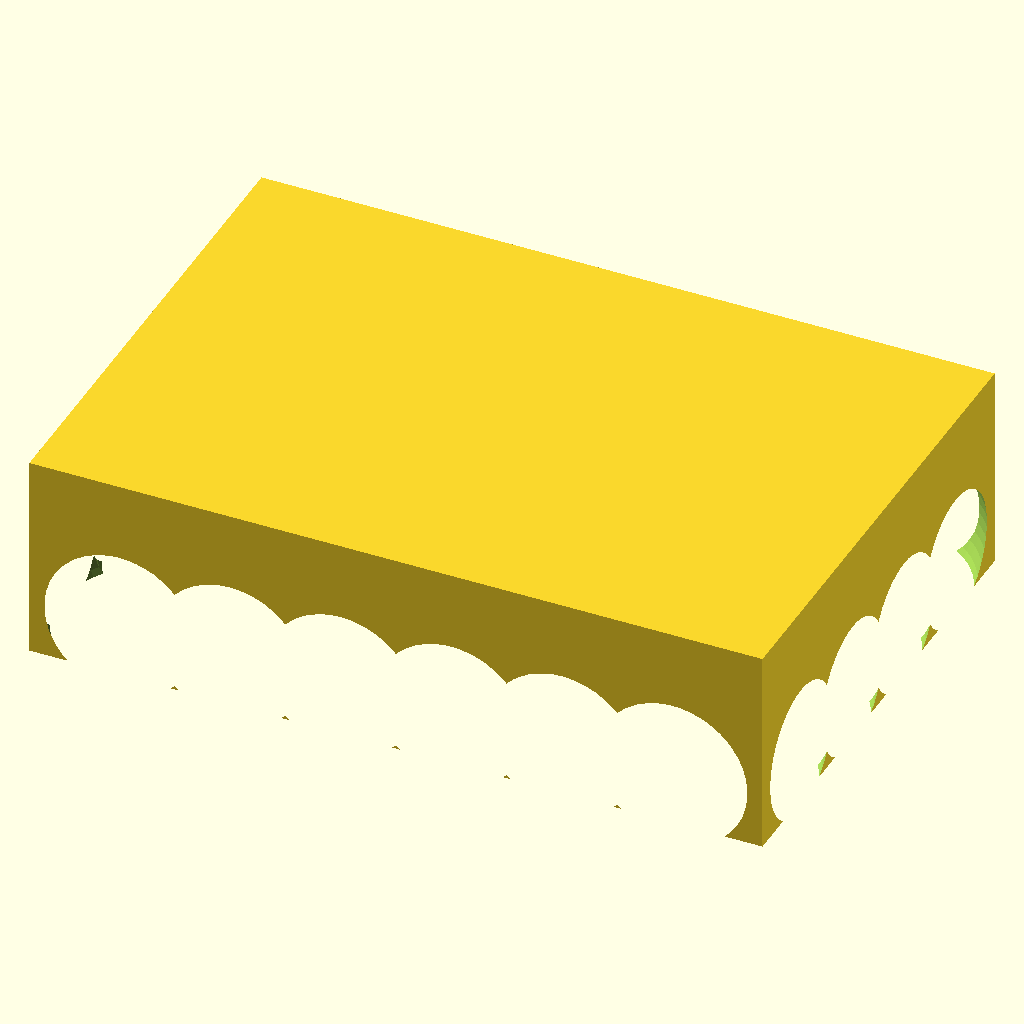
Cell 1: the model at its default parameters.
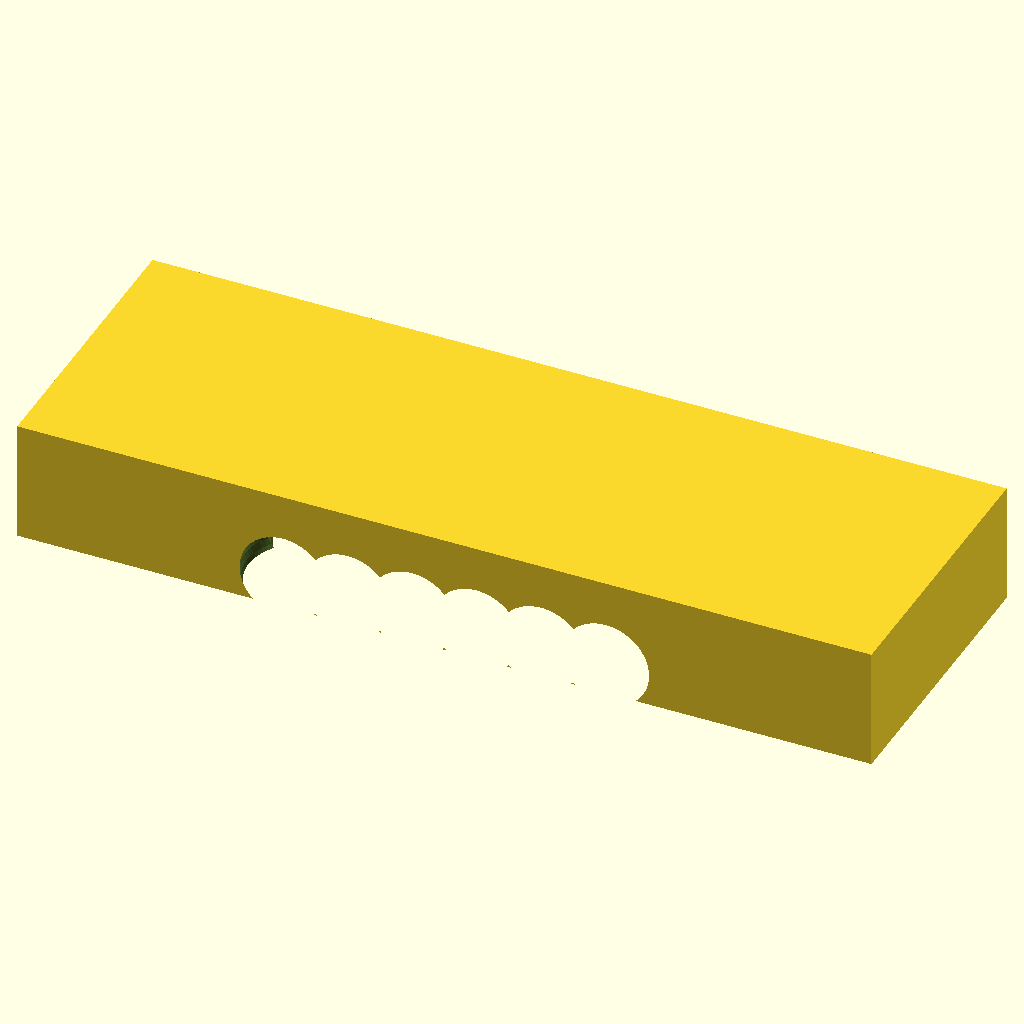
Cell 2: the same model with L = 212.
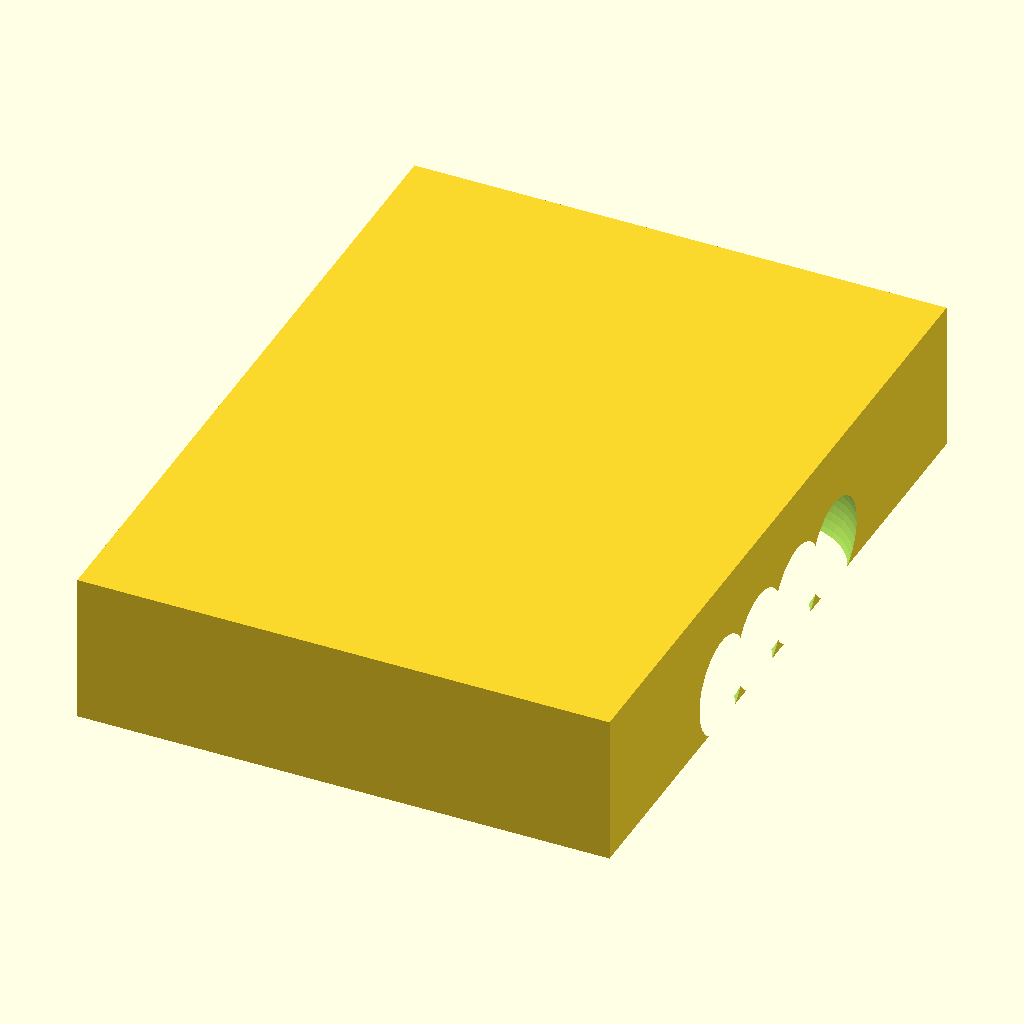
Cell 3: the same model with W = 144.
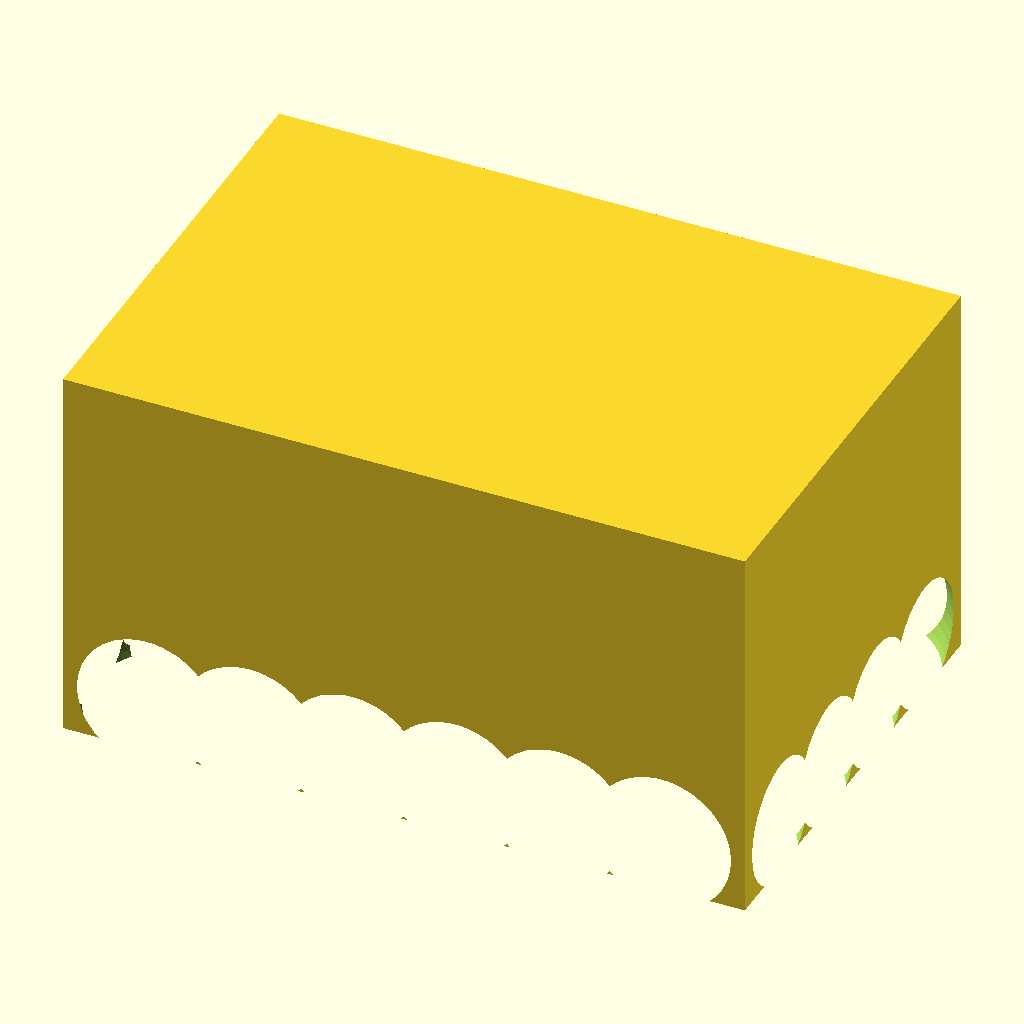
Cell 4: the same model with H = 60.
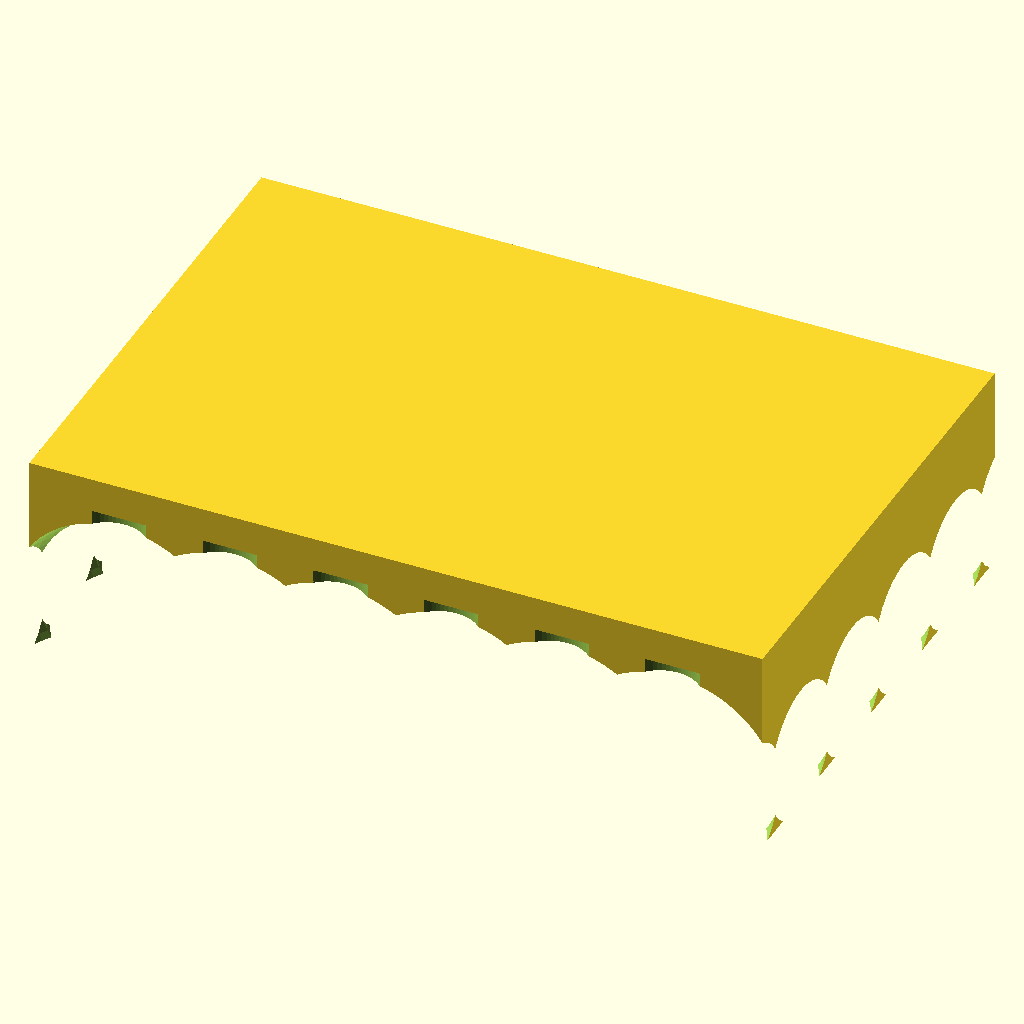
Cell 5 — n_rows set to 8, the other parameters unchanged.
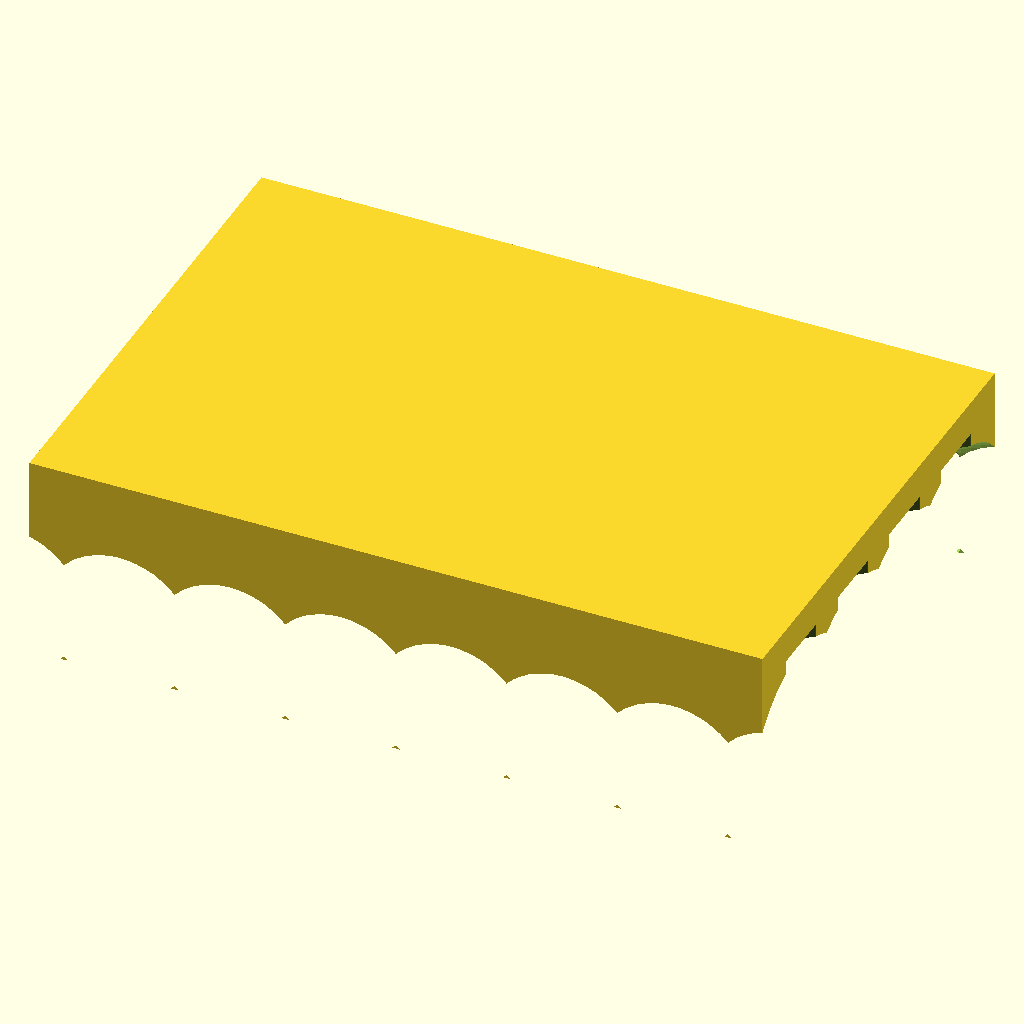
Cell 6: n_cols = 12 (everything else at default).
The same orthographic view direction (rotation 55°, 0°, 25°; colour scheme Cornfield) for every cell, with the view re-fitted per cell, so scale and position can differ between cells.
Source of the model, bench/results/box-scadfix-qwen38/code/tiiny_Qwen_Qwen3.8-27B/tube_rack_1p5ml_s2_a2.scad:
// Bench rack for 1.5 mL microcentrifuge tubes
// Print orientation: rests on XY plane at z = 0, builds upward (+Z), centred on origin in X and Y.

// Block dimensions (measured with calipers)
L = 106;   // length along X
W = 72;    // width along Y
H = 30;    // height along Z

// Hole grid
n_rows = 4;        // rows along Y
n_cols = 6;        // columns along X
pitch = 16;        // centre-to-centre spacing in both X and Y
hole_d = 11.2;     // hole diameter
hole_depth = 25;   // depth of each hole (open at top, closed at bottom)
floor = 5;         // solid floor thickness (H - hole_depth)

// Convex dome at the top of each hole: bulges DOWN into the hole so the
// ceiling is convex (no flat downward-facing area, no overhang > 45 deg),
// which prints without supports.
dome_h = 1;        // dome height (mm)

// Curved-surface resolution
$fn = 64;

// Grid extents (centres)
x_span = (n_cols - 1) * pitch;   // 80 mm
y_span = (n_rows - 1) * pitch;   // 48 mm

// Base block, centred on origin in X and Y, sitting on z = 0
module block() { translate([-L/2, -W/2, 0]) cube([L, W, H]); }

// One vertical hole (cylinder) with a convex dome at its top,
// centred at (x, y). Open at the top, closed at the bottom.
module hole() {
    // Straight cylindrical wall, from the floor up to the base of the dome.
    // Extended 1 mm past the top face so the difference cut is not coplanar.
    cylinder(h = hole_depth + 1 - dome_h, d = hole_d, $fn = $fn);
    // Convex dome: a sphere whose cap bulges down into the hole.
    // Sphere radius R = (r^2 + h^2) / (2h); centre at z = hole_depth - h - R.
    // The cap's top is at z = hole_depth + 1 (1 mm past the block top).
    r = hole_d / 2;
    R = (r*r + dome_h*dome_h) / (2*dome_h);
    translate([0, 0, hole_depth - dome_h - R])
        sphere(r = R, $fn = $fn);
}

// Difference: block minus all 24 holes
difference() {
    block();
    for (i = [0 : n_cols - 1]) {
        for (j = [0 : n_rows - 1]) {
            x = -x_span/2 + i * pitch;
            y = -y_span/2 + j * pitch;
            translate([x, y, 0]) hole();
        }
    }
}
Parameter table extracted from the source (name, type, default, range or options):
L: number, default 106
W: number, default 72
H: number, default 30
n_rows: number, default 4
n_cols: number, default 6
pitch: number, default 16
hole_d: number, default 11.2
hole_depth: number, default 25
floor: number, default 5
dome_h: number, default 1
